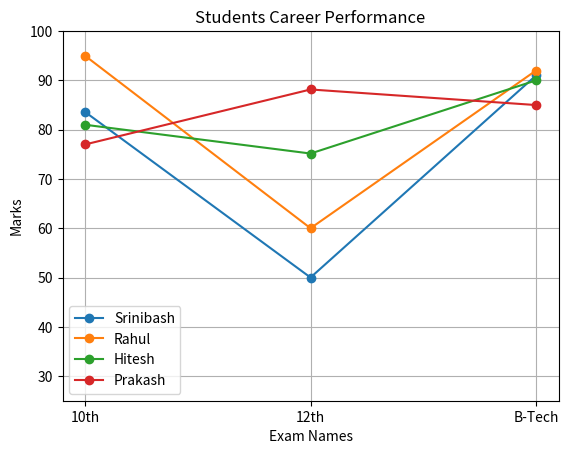

Here is the Python script that generated this plot:
# Student
# Roll      Marks in 10th      Marks in 12th     Marks in B-Tech
# 2             60.4                70              56.12
# 3             45.15               78.2            56.15
# 4             28.2                56.7            89.12
# 5             85.1                45.25           56.23


from matplotlib import pyplot as plt

student={   2:{"10th":83.6,"12th":50,"B-Tech":91},
            3:{"10th":95,"12th":60,"B-Tech":92},
            4:{"10th":81,"12th":75.16,"B-Tech":90},
            5:{"10th":77,"12th":88.16,"B-Tech":85}
        }
# roll=int(input("Enter the Roll number:"))
# if roll in student.keys():  
plt.ylim(25,100)
plt.plot(list(student[2].keys()),list(student[2].values()),marker="o",label = "Srinibash")
plt.plot(list(student[3].keys()),list(student[3].values()),marker="o",label = "Rahul")
plt.plot(list(student[4].keys()),list(student[4].values()),marker="o",label = "Hitesh")
plt.plot(list(student[5].keys()),list(student[5].values()),marker="o",label = "Prakash")
plt.title("Students Career Performance")
plt.xlabel("Exam Names")
plt.ylabel("Marks")
plt.legend()
plt.grid(True)
plt.show()